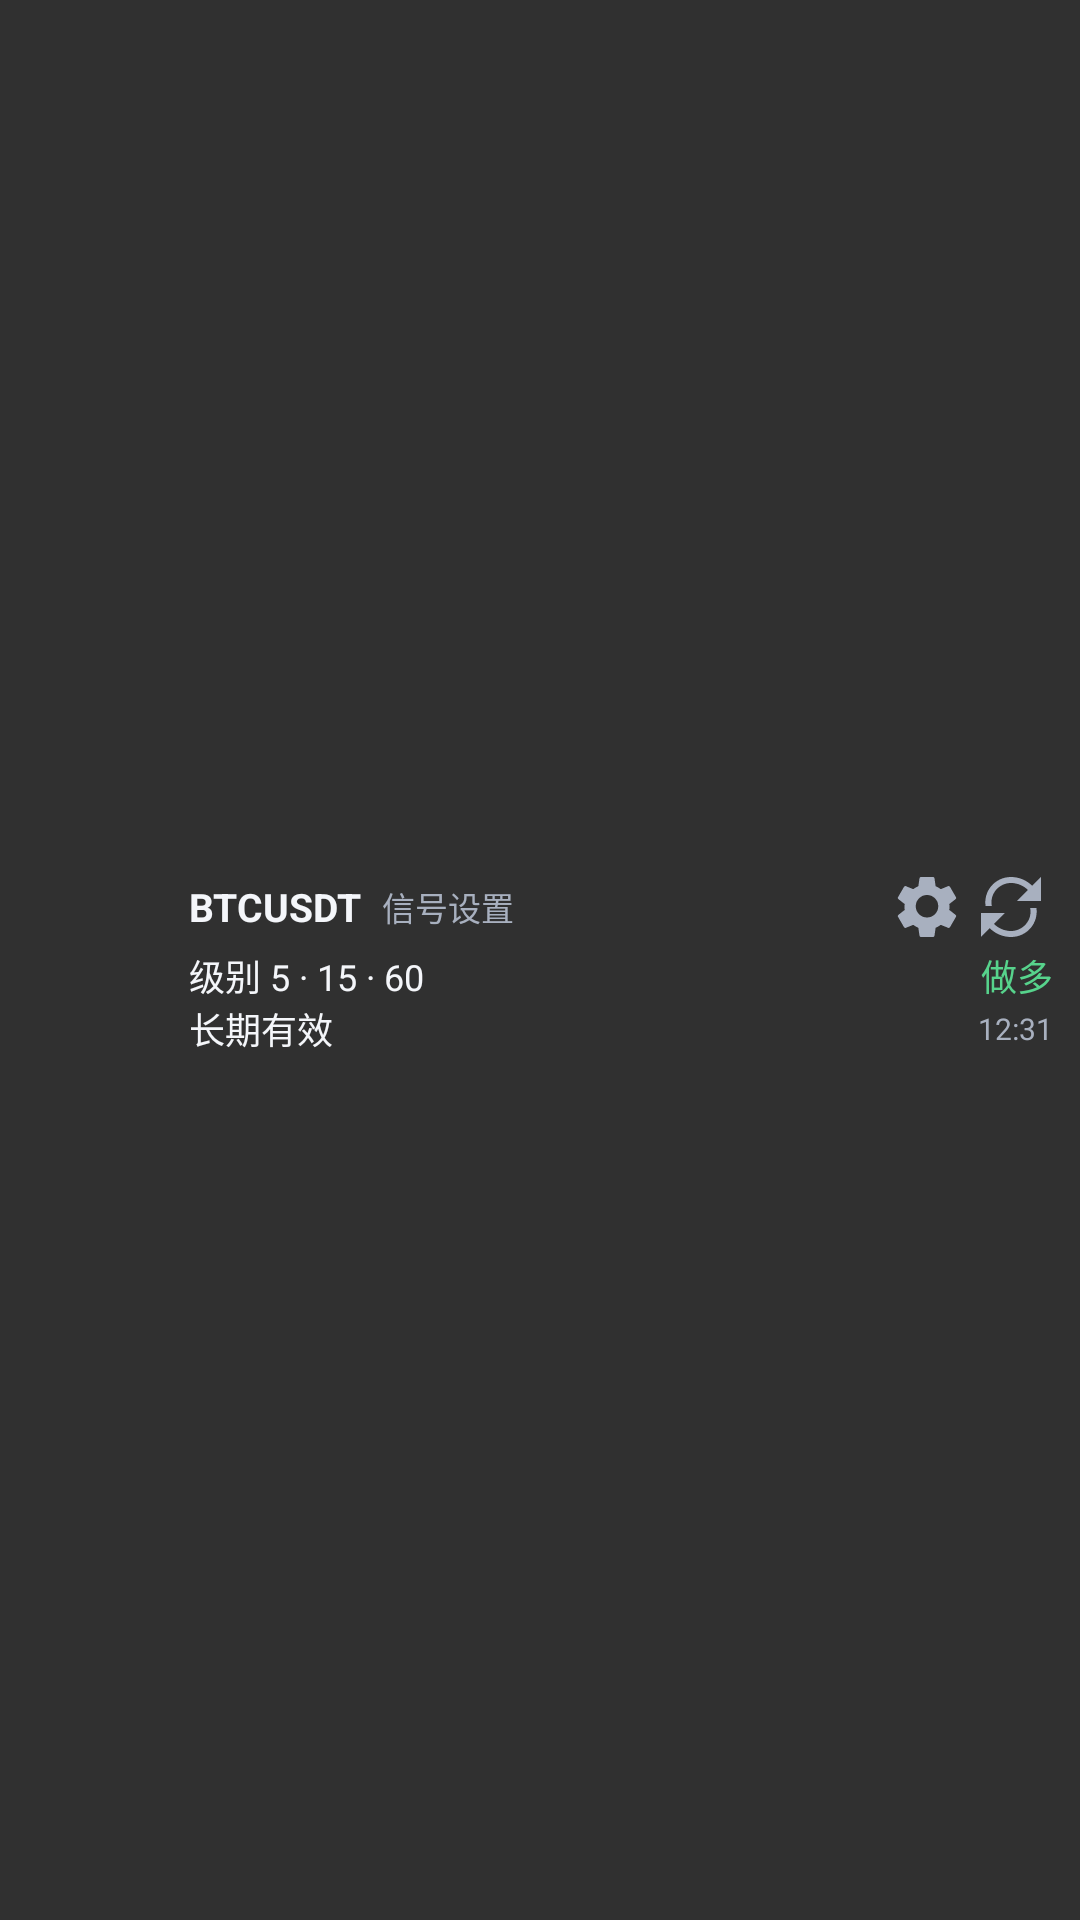

Here is an Android app screen rendered from its layout file. Give the layout XML and the strings, colors and styles it references.
<!-- AndroidManifest.xml: application theme AppTheme -->
<!-- res/layout/signal_widget.xml -->
<?xml version="1.0" encoding="utf-8"?>
<LinearLayout xmlns:android="http://schemas.android.com/apk/res/android"
    android:id="@+id/widget_root"
    android:layout_width="match_parent"
    android:layout_height="match_parent"
    android:background="@drawable/widget_background"
    android:gravity="center_vertical"
    android:orientation="horizontal"
    android:paddingHorizontal="9dp"
    android:paddingVertical="6dp">

    <ImageView
        android:id="@+id/widget_signal_icon"
        android:layout_width="46dp"
        android:layout_height="46dp"
        android:layout_marginEnd="8dp"
        android:contentDescription="@string/widget_preview_signal_icon"
        android:scaleType="centerInside"
        android:src="@drawable/ic_signal_ma_trend" />

    <LinearLayout
        android:layout_width="0dp"
        android:layout_height="match_parent"
        android:layout_weight="1"
        android:gravity="center_vertical"
        android:orientation="vertical">

        <LinearLayout
            android:layout_width="match_parent"
            android:layout_height="wrap_content"
            android:gravity="center_vertical"
            android:orientation="horizontal">

            <TextView
                android:id="@+id/widget_symbol"
                android:layout_width="wrap_content"
                android:layout_height="wrap_content"
                android:ellipsize="end"
                android:maxLines="1"
                android:maxWidth="110dp"
                android:text="@string/widget_preview_symbol"
                android:textColor="@color/widget_text"
                android:textSize="13sp"
                android:textStyle="bold" />

            <TextView
                android:id="@+id/widget_name"
                android:layout_width="0dp"
                android:layout_height="wrap_content"
                android:layout_marginStart="7dp"
                android:layout_weight="1"
                android:ellipsize="end"
                android:maxLines="1"
                android:text="@string/widget_name"
                android:textColor="@color/widget_muted"
                android:textSize="11sp" />

            <ImageButton
                android:id="@+id/widget_settings"
                android:layout_width="28dp"
                android:layout_height="28dp"
                android:background="@android:color/transparent"
                android:contentDescription="@string/widget_settings"
                android:padding="6dp"
                android:src="@drawable/ic_settings" />

            <ImageButton
                android:id="@+id/widget_refresh"
                android:layout_width="28dp"
                android:layout_height="28dp"
                android:background="@android:color/transparent"
                android:contentDescription="@string/widget_refresh"
                android:padding="6dp"
                android:src="@drawable/ic_refresh" />
        </LinearLayout>

        <LinearLayout
            android:id="@+id/widget_comment_container"
            android:layout_width="match_parent"
            android:layout_height="wrap_content"
            android:layout_marginBottom="1dp"
            android:orientation="vertical"
            android:visibility="gone">

            <TextView
                android:id="@+id/widget_comment_plain"
                android:layout_width="match_parent"
                android:layout_height="wrap_content"
                android:ellipsize="end"
                android:maxLines="1"
                android:textColor="@color/widget_muted"
                android:textSize="10sp"
                android:visibility="gone" />

            <LinearLayout
                android:layout_width="match_parent"
                android:layout_height="wrap_content"
                android:orientation="horizontal">

                <TextView
                    android:id="@+id/widget_open_long"
                    android:layout_width="0dp"
                    android:layout_height="wrap_content"
                    android:layout_marginEnd="4dp"
                    android:layout_weight="1"
                    android:ellipsize="end"
                    android:maxLines="1"
                    android:text="@string/widget_preview_open_long"
                    android:textColor="@color/signal_green"
                    android:textSize="10sp" />

                <TextView
                    android:id="@+id/widget_open_short"
                    android:layout_width="0dp"
                    android:layout_height="wrap_content"
                    android:layout_weight="1"
                    android:ellipsize="end"
                    android:maxLines="1"
                    android:text="@string/widget_preview_open_short"
                    android:textColor="@color/signal_red"
                    android:textSize="10sp" />
            </LinearLayout>

            <LinearLayout
                android:layout_width="match_parent"
                android:layout_height="wrap_content"
                android:orientation="horizontal">

                <TextView
                    android:id="@+id/widget_close_long"
                    android:layout_width="0dp"
                    android:layout_height="wrap_content"
                    android:layout_marginEnd="4dp"
                    android:layout_weight="1"
                    android:ellipsize="end"
                    android:maxLines="1"
                    android:text="@string/widget_preview_close_long"
                    android:textColor="@color/signal_cyan"
                    android:textSize="10sp" />

                <TextView
                    android:id="@+id/widget_close_short"
                    android:layout_width="0dp"
                    android:layout_height="wrap_content"
                    android:layout_weight="1"
                    android:ellipsize="end"
                    android:maxLines="1"
                    android:text="@string/widget_preview_close_short"
                    android:textColor="@color/signal_orange"
                    android:textSize="10sp" />
            </LinearLayout>
        </LinearLayout>

        <LinearLayout
            android:layout_width="match_parent"
            android:layout_height="wrap_content"
            android:gravity="center_vertical"
            android:orientation="horizontal">

        <TextView
            android:id="@+id/widget_level"
            android:layout_width="0dp"
            android:layout_height="wrap_content"
            android:layout_weight="1"
            android:ellipsize="end"
            android:maxLines="1"
            android:text="@string/widget_preview_level"
            android:textColor="@color/widget_text"
            android:textSize="12sp" />

        <TextView
            android:id="@+id/widget_direction"
            android:layout_width="wrap_content"
            android:layout_height="wrap_content"
            android:layout_marginStart="8dp"
            android:ellipsize="end"
            android:maxLines="1"
            android:text="@string/widget_preview_direction"
            android:textColor="@color/signal_green"
            android:textSize="12sp" />
        </LinearLayout>

        <LinearLayout
            android:layout_width="match_parent"
            android:layout_height="wrap_content"
            android:gravity="center_vertical"
            android:orientation="horizontal">

        <TextView
            android:id="@+id/widget_expiry"
            android:layout_width="0dp"
            android:layout_height="wrap_content"
            android:layout_weight="1"
            android:ellipsize="end"
            android:maxLines="1"
            android:text="@string/widget_preview_expiry"
            android:textColor="@color/widget_text"
            android:textSize="12sp" />

        <TextView
            android:id="@+id/widget_status"
            android:layout_width="wrap_content"
            android:layout_height="wrap_content"
            android:layout_marginStart="8dp"
            android:ellipsize="end"
            android:maxLines="1"
            android:text="@string/widget_preview_updated"
            android:textColor="@color/widget_muted"
            android:textSize="10sp" />
        </LinearLayout>
    </LinearLayout>
</LinearLayout>
<!-- resources referenced by this layout -->
<resources>
  <color name="signal_cyan">#66D9D2</color>
  <color name="signal_green">#57D38C</color>
  <color name="signal_orange">#FFB45C</color>
  <color name="signal_red">#FF6B78</color>
  <color name="widget_muted">#A8B0BF</color>
  <color name="widget_text">#F4F6FA</color>
  <!-- drawable ic_refresh (drawable) -->
  <vector xmlns:android="http://schemas.android.com/apk/res/android"
      android:width="24dp"
      android:height="24dp"
      android:viewportWidth="24"
      android:viewportHeight="24"
      android:tint="@color/widget_muted">
      <path
          android:fillColor="@android:color/white"
          android:pathData="M17.65,6.35C16.2,4.9 14.21,4 12,4c-4.09,0 -7.19,3.72 -6.39,7.69l-2.08,0C2.78,6.61 6.7,2 12,2c2.76,0 5.26,1.12 7.07,2.93L22,2v8h-8l3.65,-3.65zM6.35,17.65C7.8,19.1 9.79,20 12,20c4.09,0 7.19,-3.72 6.39,-7.69h2.08C21.22,17.39 17.3,22 12,22c-2.76,0 -5.26,-1.12 -7.07,-2.93L2,22v-8h8l-3.65,3.65z" />
  </vector>
  <!-- drawable ic_settings (drawable) -->
  <vector xmlns:android="http://schemas.android.com/apk/res/android"
      android:width="24dp"
      android:height="24dp"
      android:viewportWidth="24"
      android:viewportHeight="24"
      android:tint="@color/widget_muted">
      <path
          android:fillColor="@android:color/white"
          android:pathData="M19.43,12.98c0.04,-0.32 0.07,-0.65 0.07,-0.98s-0.02,-0.66 -0.07,-0.98l2.11,-1.65c0.19,-0.15 0.24,-0.42 0.12,-0.64l-2,-3.46c-0.12,-0.22 -0.37,-0.31 -0.6,-0.22l-2.49,1c-0.52,-0.4 -1.08,-0.73 -1.69,-0.98L14.5,2.42C14.47,2.18 14.25,2 14,2h-4c-0.25,0 -0.46,0.18 -0.5,0.42L9.12,5.07c-0.61,0.25 -1.18,0.59 -1.69,0.98l-2.49,-1c-0.23,-0.08 -0.48,0 -0.6,0.22l-2,3.46c-0.13,0.22 -0.07,0.49 0.12,0.64l2.11,1.65c-0.04,0.32 -0.08,0.66 -0.08,0.98s0.03,0.66 0.08,0.98l-2.11,1.65c-0.19,0.15 -0.24,0.42 -0.12,0.64l2,3.46c0.12,0.22 0.37,0.31 0.6,0.22l2.49,-1c0.52,0.4 1.08,0.73 1.69,0.98l0.38,2.65c0.04,0.24 0.25,0.42 0.5,0.42h4c0.25,0 0.46,-0.18 0.5,-0.42l0.38,-2.65c0.61,-0.25 1.18,-0.58 1.69,-0.98l2.49,1c0.23,0.08 0.48,0 0.6,-0.22l2,-3.46c0.12,-0.22 0.07,-0.49 -0.12,-0.64l-2.11,-1.65zM12,15.5A3.5,3.5 0,1 1,12,8a3.5,3.5 0,0 1,0,7.5z" />
  </vector>
  <string name="widget_name">信号设置</string>
  <string name="widget_preview_close_long">平多  反向信号</string>
  <string name="widget_preview_close_short">平空  趋势反转</string>
  <string name="widget_preview_direction">做多</string>
  <string name="widget_preview_expiry">长期有效</string>
  <string name="widget_preview_level">级别  5 · 15 · 60</string>
  <string name="widget_preview_open_long">做多  突破均线</string>
  <string name="widget_preview_open_short">做空  跌破均线</string>
  <string name="widget_preview_signal_icon">信号类型图标</string>
  <string name="widget_preview_symbol">BTCUSDT</string>
  <string name="widget_preview_updated">12:31</string>
  <string name="widget_refresh">刷新信号</string>
  <string name="widget_settings">编辑小组件</string>
  <style name="AppTheme" parent="@android:style/Theme.Material.NoActionBar">
          <item name="android:windowNoTitle">true</item>
          <item name="android:windowActionBar">false</item>
      </style>
</resources>
